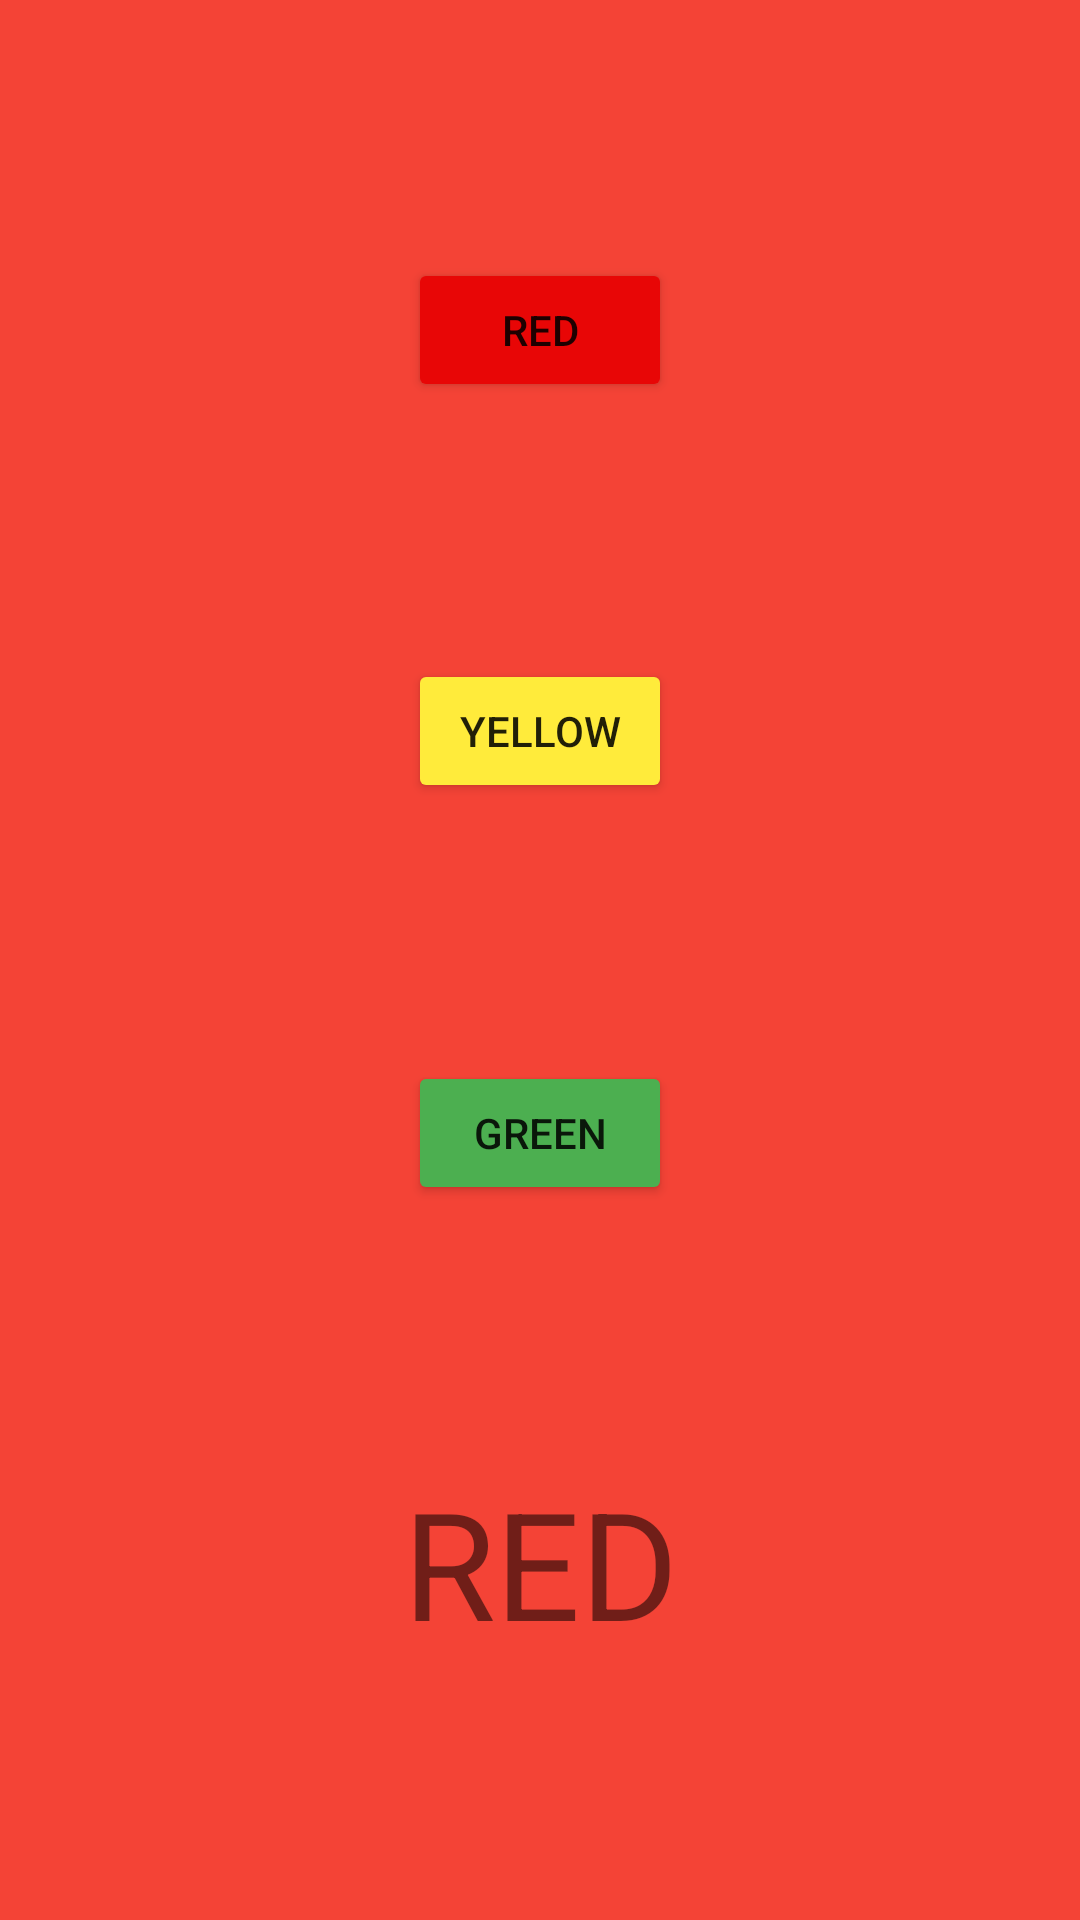

Android layout source for this screen:
<!-- AndroidManifest.xml: application theme Theme.Svetofor -->
<!-- res/layout/activity_main.xml -->
<?xml version="1.0" encoding="utf-8"?>
<androidx.constraintlayout.widget.ConstraintLayout xmlns:android="http://schemas.android.com/apk/res/android"
    xmlns:app="http://schemas.android.com/apk/res-auto"
    xmlns:tools="http://schemas.android.com/tools"
    android:id="@+id/root_layout"
    android:layout_width="match_parent"
    android:layout_height="match_parent"
    android:background="@color/red"
    tools:context=".MainActivity">

    <Button
        android:id="@+id/red_button"
        android:layout_width="wrap_content"
        android:layout_height="wrap_content"
        android:text="@string/red"
        app:backgroundTint="#E80606"
        android:onClick="onRedButtonClick"
        app:layout_constraintBottom_toTopOf="@+id/yellow_button"
        app:layout_constraintEnd_toEndOf="parent"
        app:layout_constraintHorizontal_bias="0.5"
        app:layout_constraintStart_toStartOf="parent"
        app:layout_constraintTop_toTopOf="parent" />

    <Button
        android:id="@+id/yellow_button"
        android:layout_width="wrap_content"
        android:layout_height="wrap_content"
        android:onClick="onYellowButtonClick"
        android:text="@string/yellow"
        app:backgroundTint="#FFEB3B"
        app:layout_constraintBottom_toTopOf="@+id/green_button"
        app:layout_constraintEnd_toEndOf="parent"
        app:layout_constraintHorizontal_bias="0.5"
        app:layout_constraintStart_toStartOf="parent"
        app:layout_constraintTop_toBottomOf="@+id/red_button" />

    <Button
        android:id="@+id/green_button"
        android:layout_width="wrap_content"
        android:layout_height="wrap_content"
        android:text="@string/green"
        app:backgroundTint="#4CAF50"
        android:onClick="onGreenButtonClick"
        app:layout_constraintBottom_toTopOf="@+id/textView"
        app:layout_constraintEnd_toEndOf="parent"
        app:layout_constraintHorizontal_bias="0.5"
        app:layout_constraintStart_toStartOf="parent"
        app:layout_constraintTop_toBottomOf="@+id/yellow_button" />

    <TextView
        android:id="@+id/textView"
        android:layout_width="wrap_content"
        android:layout_height="wrap_content"
        android:text="@string/red"
        android:textSize="50sp"
        app:layout_constraintBottom_toBottomOf="parent"
        app:layout_constraintEnd_toEndOf="parent"
        app:layout_constraintHorizontal_bias="0.5"
        app:layout_constraintStart_toStartOf="parent"
        app:layout_constraintTop_toBottomOf="@+id/green_button" />
</androidx.constraintlayout.widget.ConstraintLayout>
<!-- resources referenced by this layout -->
<resources>
  <color name="red">#FFF44336</color>
  <string name="green">GREEN</string>
  <string name="red">RED</string>
  <string name="yellow">YELLOW</string>
  <style name="Theme.Svetofor" parent="Theme.MaterialComponents.DayNight.DarkActionBar">
          
          <item name="colorPrimary">@color/purple_500</item>
          <item name="colorPrimaryVariant">@color/purple_700</item>
          <item name="colorOnPrimary">@color/white</item>
          
          <item name="colorSecondary">@color/teal_200</item>
          <item name="colorSecondaryVariant">@color/teal_700</item>
          <item name="colorOnSecondary">@color/black</item>
          
          <item name="android:statusBarColor" tools:targetApi="l">?attr/colorPrimaryVariant</item>
          
      </style>
  <color name="purple_500">#FF6200EE</color>
  <color name="purple_700">#FF3700B3</color>
  <color name="white">#FFFFFFFF</color>
  <color name="teal_200">#FF03DAC5</color>
  <color name="teal_700">#FF018786</color>
  <color name="black">#FF000000</color>
</resources>
